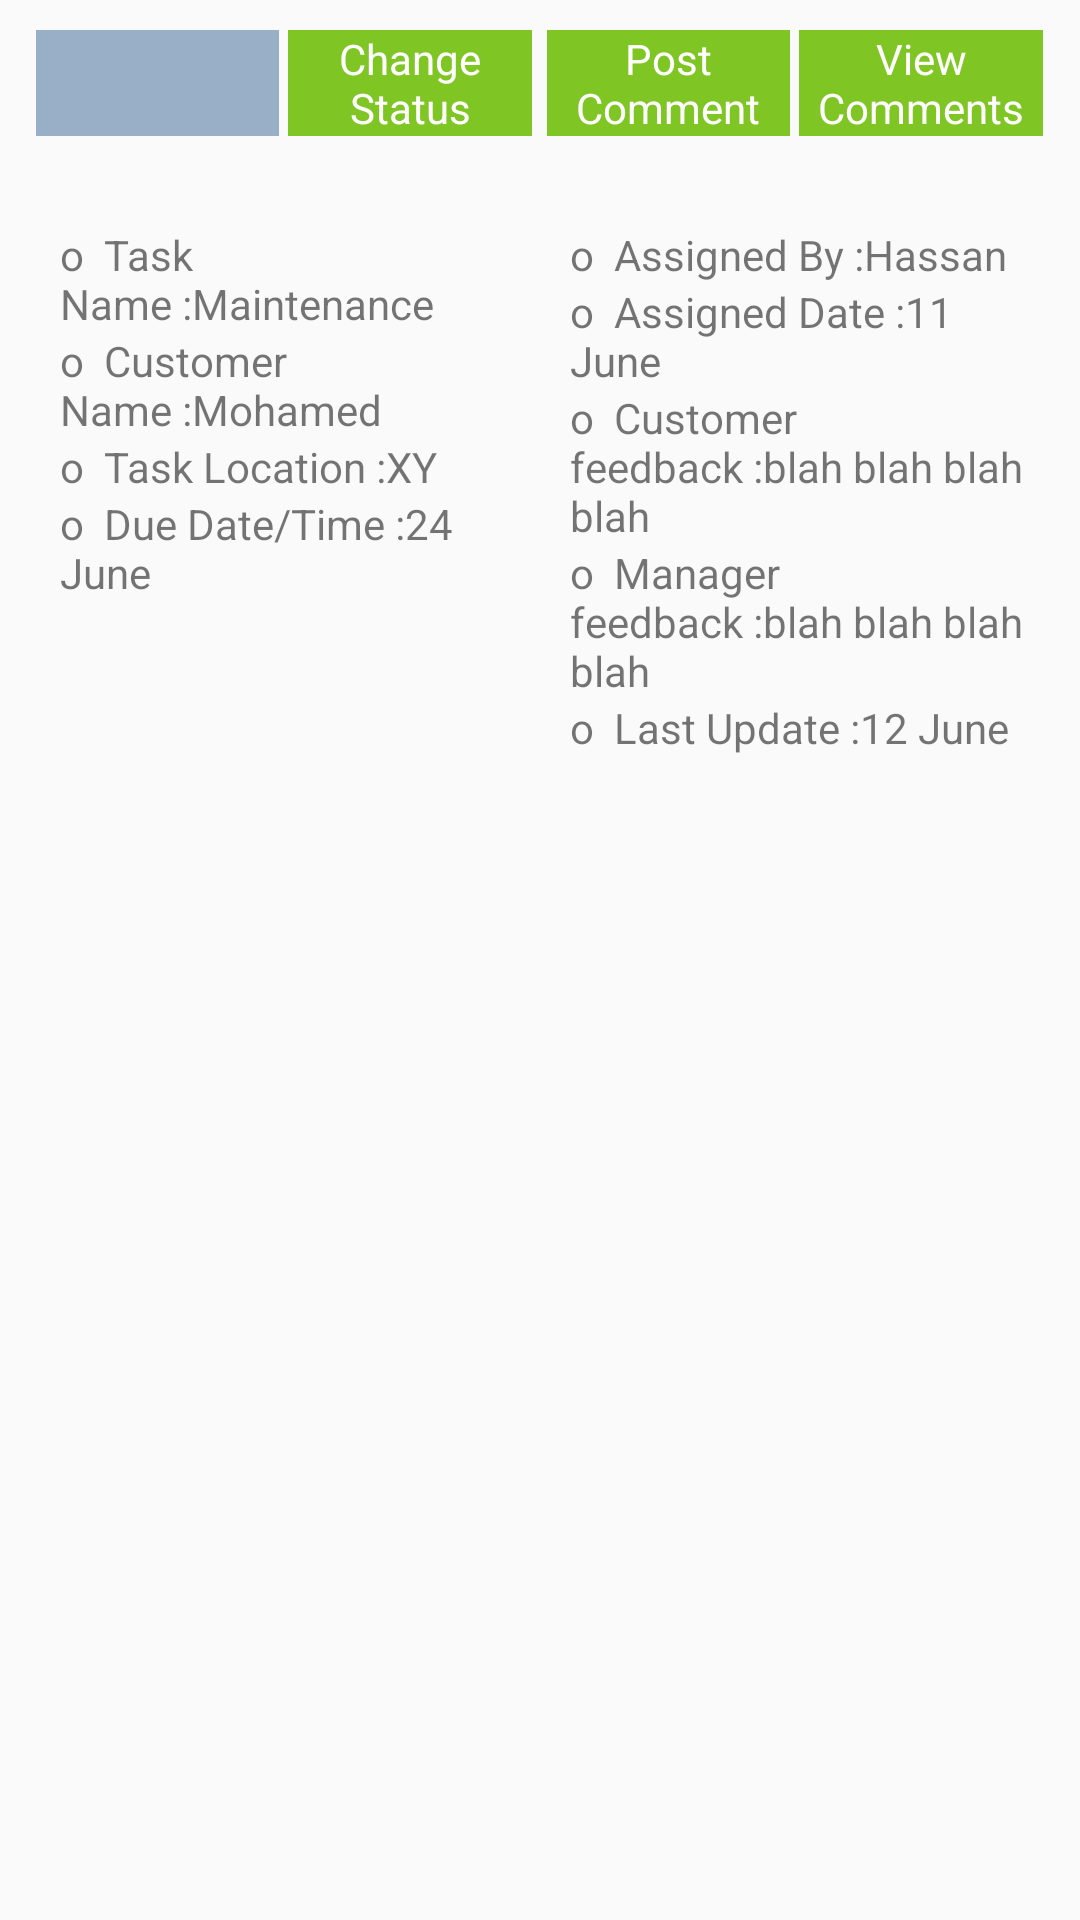

The Android layout XML behind this screen, and the referenced resources:
<!-- AndroidManifest.xml: application theme AppTheme -->
<!-- res/layout/task_item.xml -->
<?xml version="1.0" encoding="utf-8"?>
<ScrollView xmlns:android="http://schemas.android.com/apk/res/android"
    xmlns:tools="http://schemas.android.com/tools"
    android:layout_width="fill_parent"
    android:layout_height="fill_parent"
    >
    <LinearLayout
        android:layout_width="match_parent"
        android:layout_height="match_parent"
        android:layout_marginTop="5dp"
        android:layout_margin="10dp"
        android:orientation="vertical">
        <LinearLayout
            android:layout_width="match_parent"
            android:layout_height="wrap_content"
            android:orientation="horizontal"
            >
            <TextView
                android:layout_width="0dp"
                android:id="@+id/title"
                android:layout_weight=".2"
                android:gravity="center"
                android:textColor="@color/colorWhite"
                android:layout_height="match_parent"
                android:textSize="14dp"
                android:layout_marginLeft="2dp"
                android:background="@color/colorOne"/>
            <TextView
                android:layout_width="0dp"
                android:layout_weight=".2"
                android:gravity="center"
                android:textColor="@color/colorWhite"
                android:layout_height="match_parent"
                android:textSize="14dp"
                android:layout_marginLeft="3dp"
                android:background="@color/colorGreen"
                android:text="Change Status"/>
            <TextView
                android:layout_width="0dp"
                android:layout_weight=".2"
                android:gravity="center"
                android:layout_marginLeft="5dp"
                android:textColor="@color/colorWhite"
                android:layout_height="match_parent"
                android:textSize="14dp"
                android:background="@color/colorGreen"
                android:text="Post Comment"/>
            <TextView
                android:layout_width="0dp"
                android:layout_weight=".2"
                android:gravity="center"
                android:layout_marginLeft="3dp"
                android:textColor="@color/colorWhite"
                android:layout_height="match_parent"
                android:textSize="14dp"
                android:layout_marginRight="2dp"
                android:background="@color/colorGreen"
                android:text="View Comments"/>
        </LinearLayout>
        <LinearLayout
            android:layout_width="match_parent"
            android:layout_height="wrap_content"
            android:orientation="horizontal"
            android:layout_marginTop="30dp">
            <LinearLayout
                android:layout_width="0dp"
                android:layout_weight=".5"
                android:layout_height="wrap_content"
                android:orientation="vertical"
                android:layout_marginLeft="10dp" >
                <TextView
                    android:layout_width="match_parent"
                    android:layout_height="wrap_content"
                    android:text="o  Task Name :Maintenance"/>
                <TextView
                    android:layout_width="match_parent"
                    android:layout_height="wrap_content"
                    android:text="o  Customer Name :Mohamed"/>
                <TextView
                    android:layout_width="match_parent"
                    android:layout_height="wrap_content"
                    android:text="o  Task Location :XY"/>
                <TextView
                    android:layout_width="match_parent"
                    android:layout_height="wrap_content"
                    android:text="o  Due Date/Time :24 June"/>

            </LinearLayout>
            <LinearLayout
                android:layout_width="0dp"
                android:layout_weight=".5"
                android:layout_height="wrap_content"
                android:orientation="vertical"
                android:layout_marginLeft="10dp" >
                <TextView
                    android:layout_width="match_parent"
                    android:layout_height="wrap_content"
                    android:text="o  Assigned By :Hassan"/>
                <TextView
                    android:layout_width="match_parent"
                    android:layout_height="wrap_content"
                    android:text="o  Assigned Date :11 June"/>
                <TextView
                    android:layout_width="match_parent"
                    android:layout_height="wrap_content"
                    android:text="o  Customer feedback :blah blah blah blah"/>
                <TextView
                    android:layout_width="match_parent"
                    android:layout_height="wrap_content"
                    android:text="o  Manager feedback :blah blah blah blah"/>
                <TextView
                    android:layout_width="match_parent"
                    android:layout_height="wrap_content"
                    android:text="o  Last Update :12 June"/>

            </LinearLayout>


        </LinearLayout>

    </LinearLayout>
</ScrollView>
<!-- resources referenced by this layout -->
<resources>
  <color name="colorGreen">#7fc524</color>
  <color name="colorOne">#98AFC7</color>
  <color name="colorWhite">#ffffff</color>
  <style name="AppTheme" parent="Theme.AppCompat.Light.NoActionBar">
          
          <item name="colorPrimary">@color/colorGreen</item>
          <item name="colorPrimaryDark">@color/colorGreen</item>
          <item name="colorAccent">@color/colorGreen</item>
      </style>
</resources>
